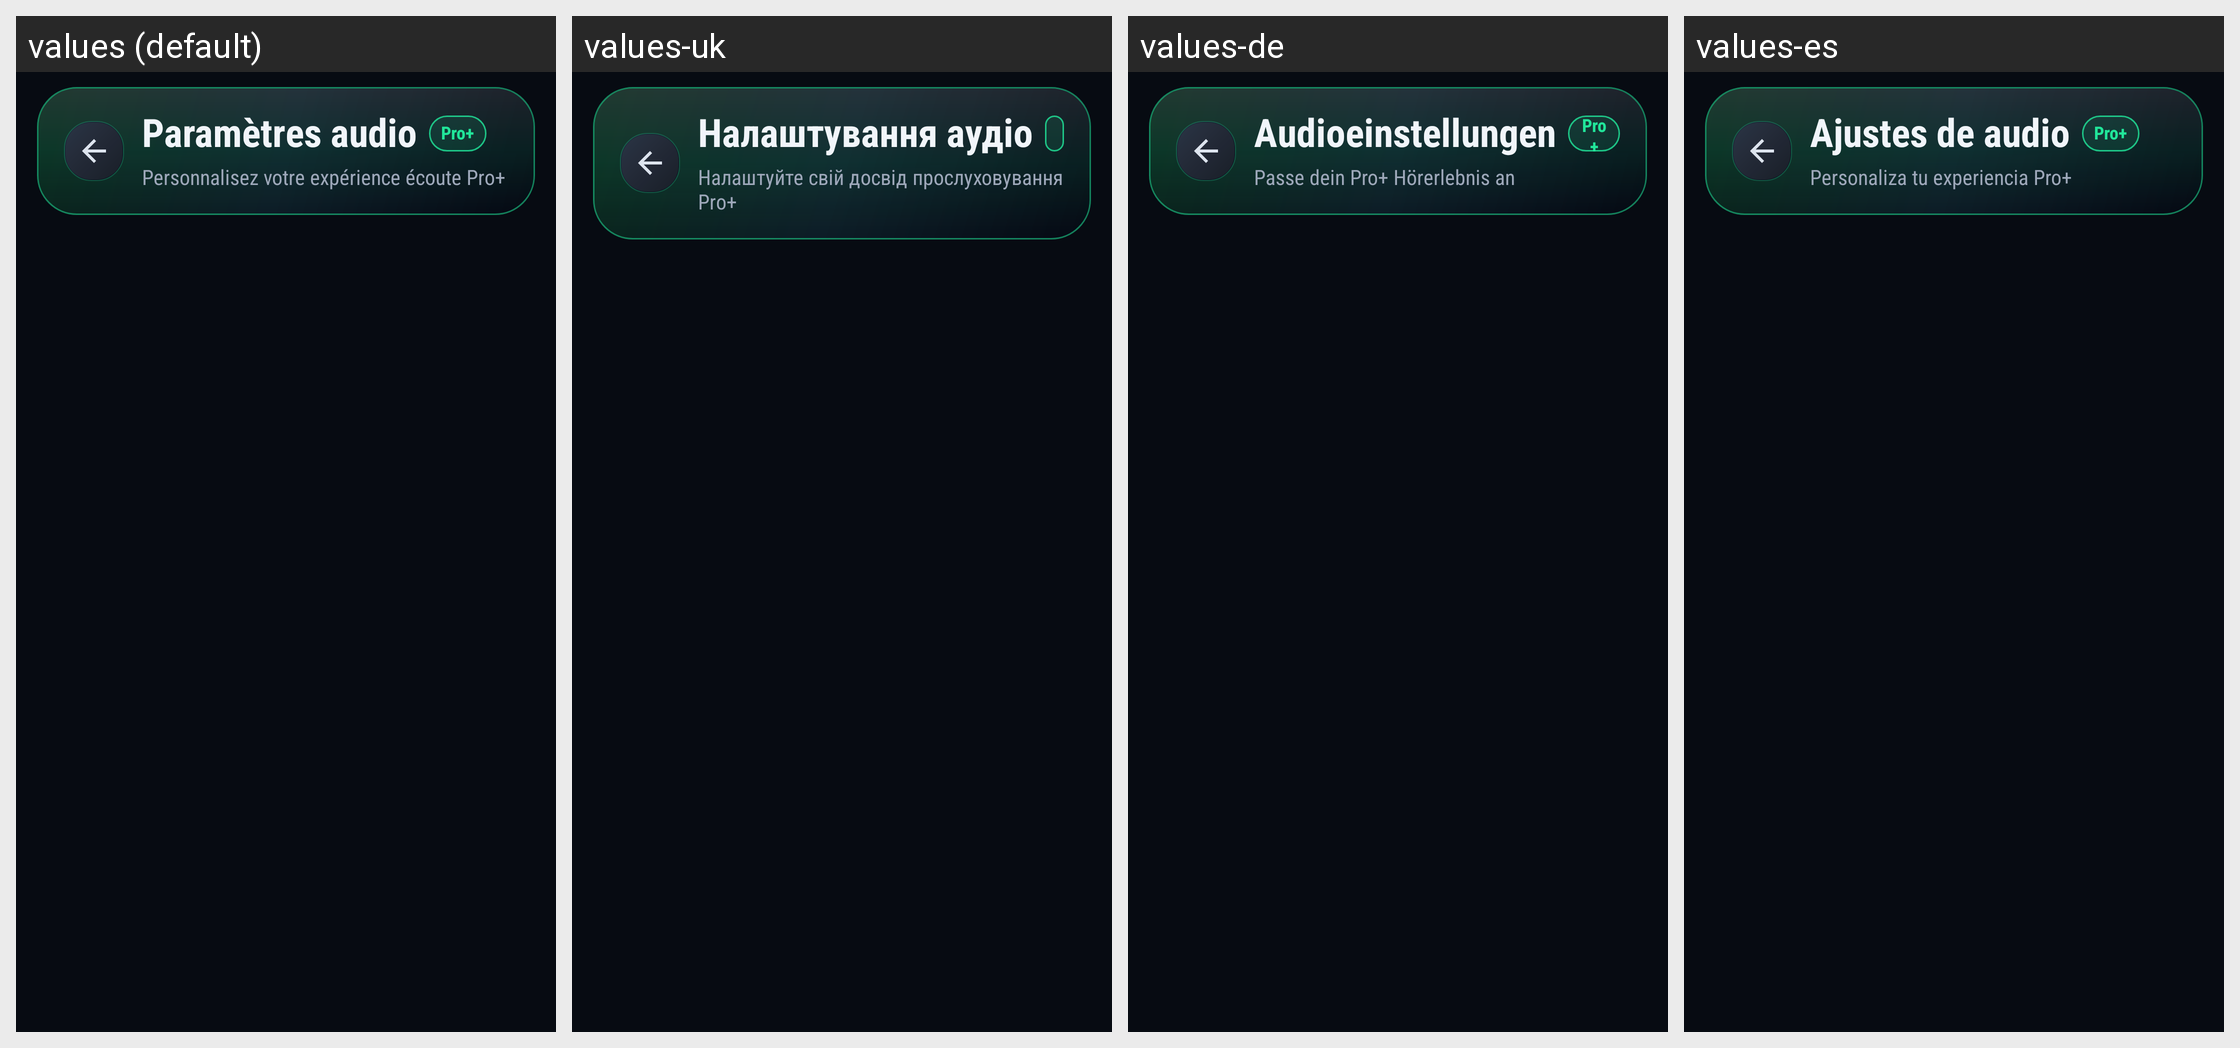

Translations of the strings shown on this Android screen, per locale in the grid:
Android screen res/layout/activity_blaze_audio_settings.xml rendered under 4 locales, left to right: values (default), values-uk, values-de, values-es. Device: Nexus 5 (rendered at 1080×1920; each locale shown at half size, 540×960, under a caption strip naming it); theme Theme.BlazePlayer.
Other locales in the repository, not shown: values-ar, values-en, values-hi, values-in, values-it, values-nl, values-pt, values-ru.
Strings drawn on this screen, with the default value and each locale's value (text and hints the layout hard-codes, and strings that could not be matched under every locale, appear in the picture but are not listed):

audio_settings_title
  values: Paramètres audio
  values-uk: Налаштування аудіо
  values-de: Audioeinstellungen
  values-es: Ajustes de audio

audio_settings_subtitle
  values: Personnalisez votre expérience écoute Pro+
  values-uk: Налаштуйте свій досвід прослуховування Pro+
  values-de: Passe dein Pro+ Hörerlebnis an
  values-es: Personaliza tu experiencia Pro+
